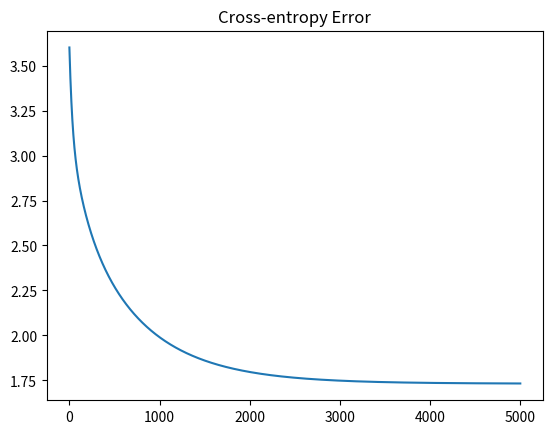

Reproduce this figure in Python.
import numpy as np
import matplotlib.pyplot as plt

def sigmoid(z):
	return 1 / (1 + np.exp(-z))

def cross_entropy(Y, T):
	return -np.sum(T*np.log(Y) + (1-T)*np.log(1-Y))

def classification_rate(Y, T):
	return np.mean(np.round(Y) == T)

N = 4
D = 2

X = np.array([
	[0, 0],
	[0, 1],
	[1, 0],
	[1, 1]
])

T = np.array([0, 1, 1, 0])

ones = np.ones((N, 1))
xy = np.array([X[:,0] * X[:,1]]).T
Xb = np.concatenate((ones, xy, X), axis = 1)

w = np.random.randn(D + 2)

errors = []
learning_rate = 0.01
l2 = 0.1
for i in range(5000):
	Y = sigmoid(Xb.dot(w))
	error = cross_entropy(Y, T)
	errors.append(error)
	if i % 100 == 0:
		print(error)
	w -= learning_rate * (Xb.T.dot(Y - T) + l2 * w)

print('Final w:', w)
print('Final classification rate:', classification_rate(Y, T))

plt.plot(errors)
plt.title('Cross-entropy Error')
plt.show()